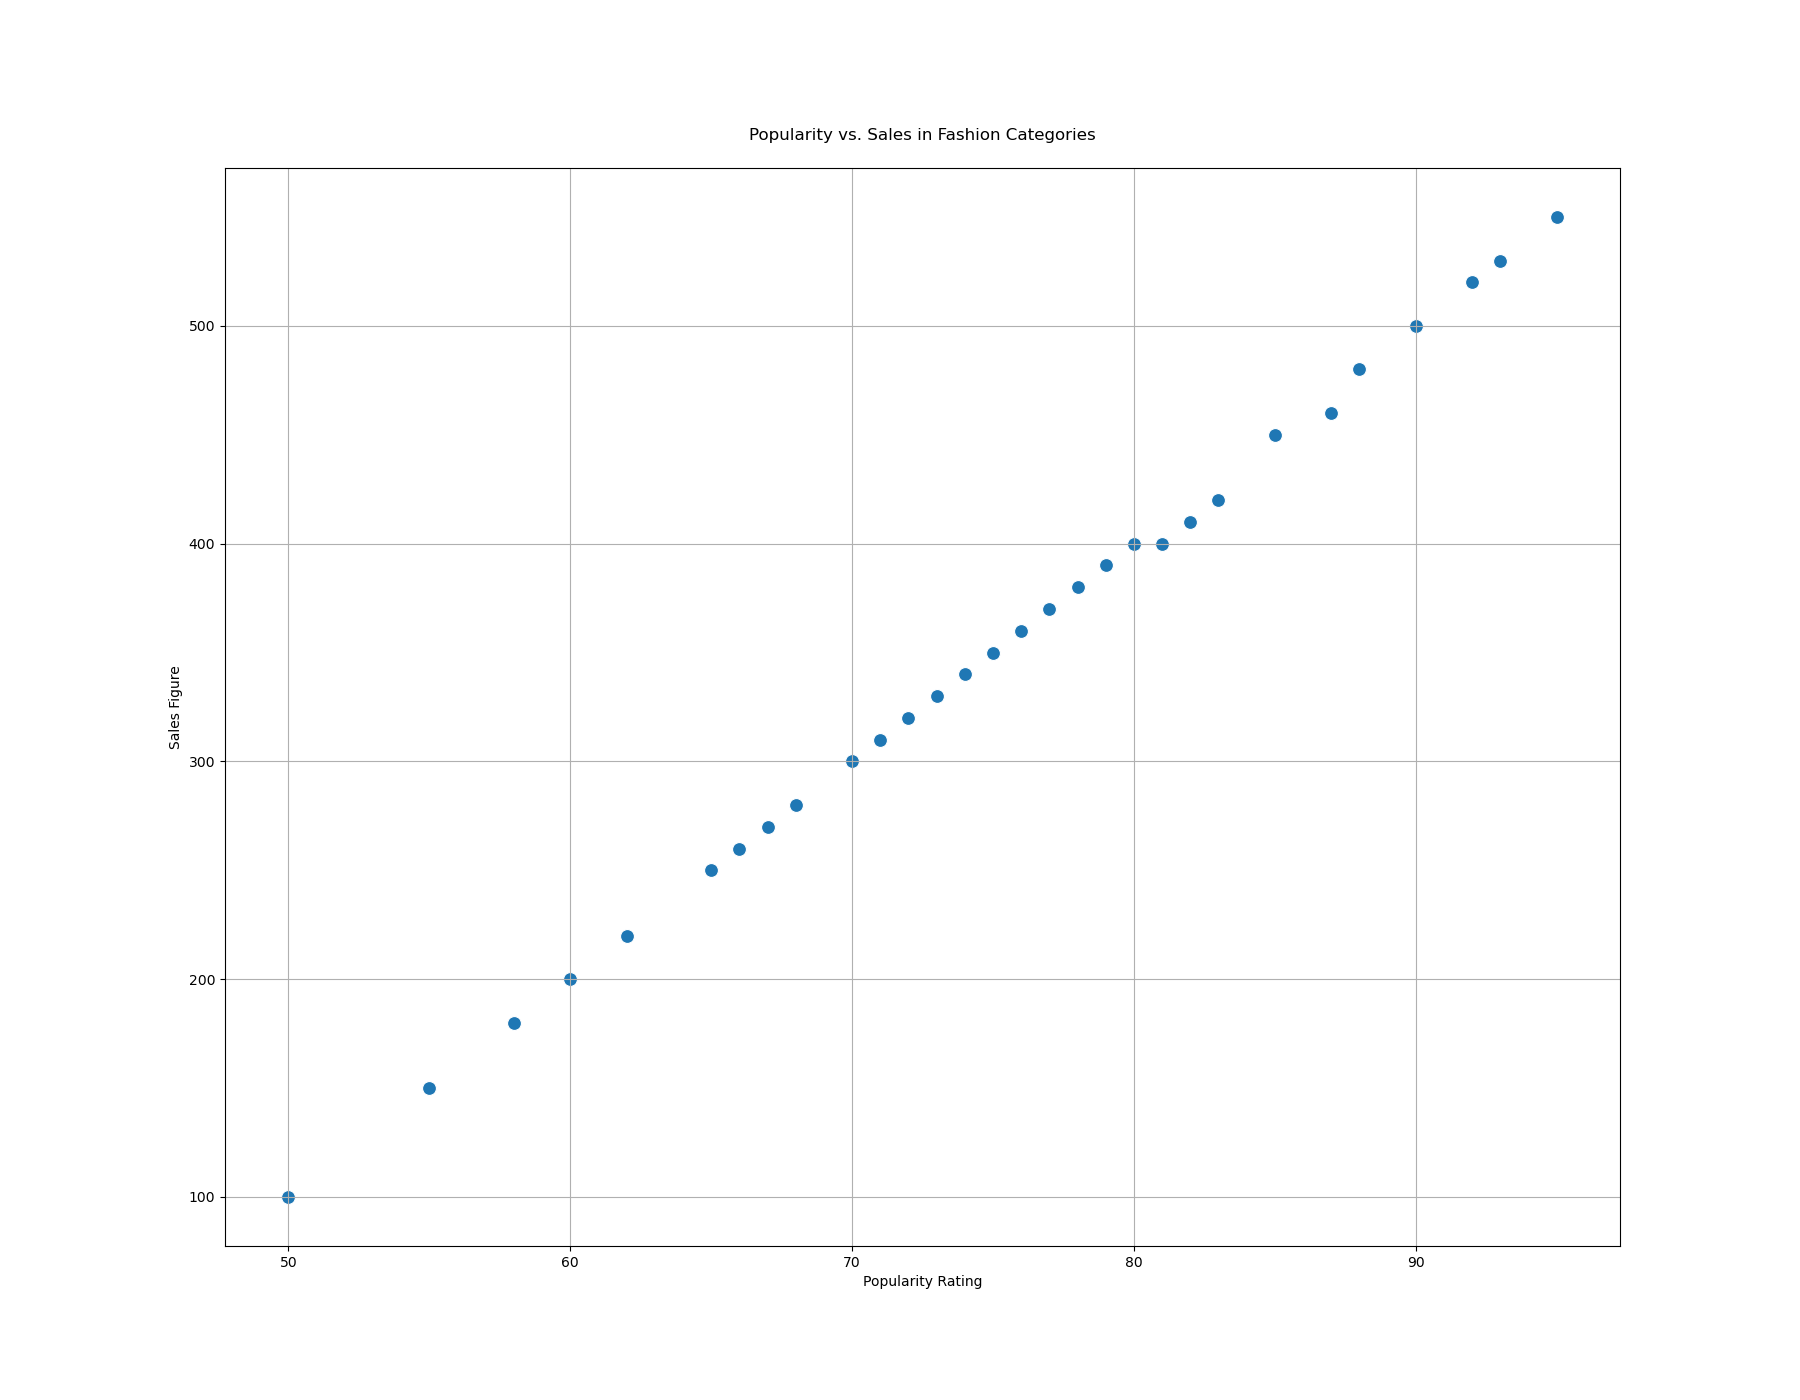

The table this chart was drawn from, first rows:
Category, Popularity_Rating, Sales_Figure
Luxury_Brands, 90, 500
Streetwear, 85, 450
Athleisure, 80, 400
Casual_Wear, 75, 350
Formal_Wear, 70, 300
Vintage_Fashion, 65, 250
Eco_Fashion, 95, 550
Fast_Fashion, 60, 200
High_Street, 55, 150
Handmade_Fashion, 50, 100
Bohemian, 88, 480
Gothic, 58, 180
Punk, 78, 380
Retro, 68, 280
Hip_Hop, 83, 420
Grunge, 62, 220
Preppy, 73, 330
Minimalist, 77, 370
Avant_Garde, 92, 520
Sportswear, 87, 460
Business_Casual, 72, 320
Y2K, 67, 270
Loungewear, 82, 410
Indie, 66, 260
Artisanal, 71, 310
Haute_Couture, 93, 530
Techwear, 81, 400
Costume_Design, 74, 340
Glam, 79, 390
Beachwear, 76, 360
